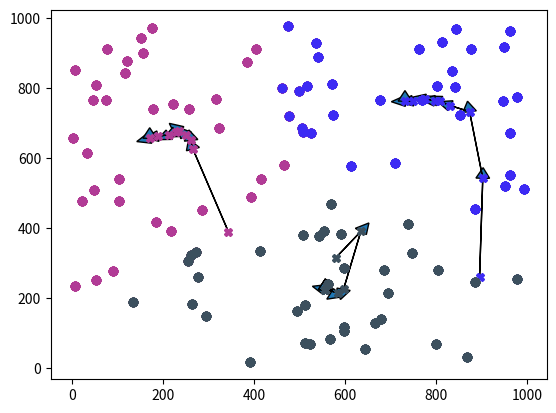

This chart was generated by the following Python code:
import matplotlib.pyplot as plt
from math import floor
import numpy as np
import random
import warnings

warnings.filterwarnings("ignore")

def generate_random_points(data_points, size):
    return np.floor(np.random.rand(2, data_points) * size)

def generate_random_centroids(k,size):
    return np.floor(np.random.rand(2, k) * size), np.random.rand(k, 3)

def generate_average(all_points, colours, centroids_x, centroids_y):
    a= []
    b = []
    for i in range(len(colours)):
        summ_x = 0
        summ_y = 0
        count = 0
        for j in all_points:
            if (j[2] == colours[i]).all():
                summ_x += j[0]
                summ_y += j[1]
                count += 1
        a.append(floor(summ_x/count))
        b.append(floor(summ_y/count))

    return np.array(a), np.array(b)




#you can change these parameters

size = 1000 # size of plot
k=3 # number of classes
data_points = 100 #number of data points


x, y = generate_random_points(data_points, size)
centroids, colours = generate_random_centroids(k, size)
all_points = []
for i in range(0, len(x)):
    all_points.append([x[i], y[i], ''])

centroids_x, centroids_y = centroids[0], centroids[1]
plt.plot(x, y, 'ro')
for i in range(0, 10):
    print(centroids_x, centroids_y)
    for i in range(0, len(centroids_x)):
        plt.plot(centroids_x[i], centroids_y[i], 'ro', c=colours[i], marker="X")

    for i in all_points:
        mini = 100000000
        new_colour = ""
        for j in range(0, len(centroids_x)):
            dist = np.linalg.norm(np.array([i[0], i[1]]) - np.array([centroids_x[j], centroids_y[j]]))
            if dist < mini:
                i[2] = colours[j]
                mini = dist
        
    for i in range(0, len(all_points)):
        plt.plot([all_points[i][0]], [all_points[i][1]], 'ro', c=all_points[i][2])
    plt.pause(0.1)

    centroids_x_new, centroids_y_new = generate_average(all_points, colours, centroids_x, centroids_y)
    
    for i in range(len(centroids_x_new)):
        plt.arrow(centroids_x[i], centroids_y[i], centroids_x_new[i] - centroids_x[i], centroids_y_new[i] - centroids_y[i], head_width = 30, width = 0.05, head_length=30)
       
    
    if((centroids_x == centroids_x_new).all() and (centroids_y == centroids_y_new).all()):
        break
        
    centroids_x = centroids_x_new
    centroids_y = centroids_y_new
#plt.show()
for i in range(len(colours)):
    count = 0
    for j in all_points:
            if (j[2] == colours[i]).all():
                count += 1
    print("There are " + str(count) + " in " + str(i) + " cluster with centroid at (" + str(centroids_x[i]) + ", " + str(centroids_y[i]) + ")")
